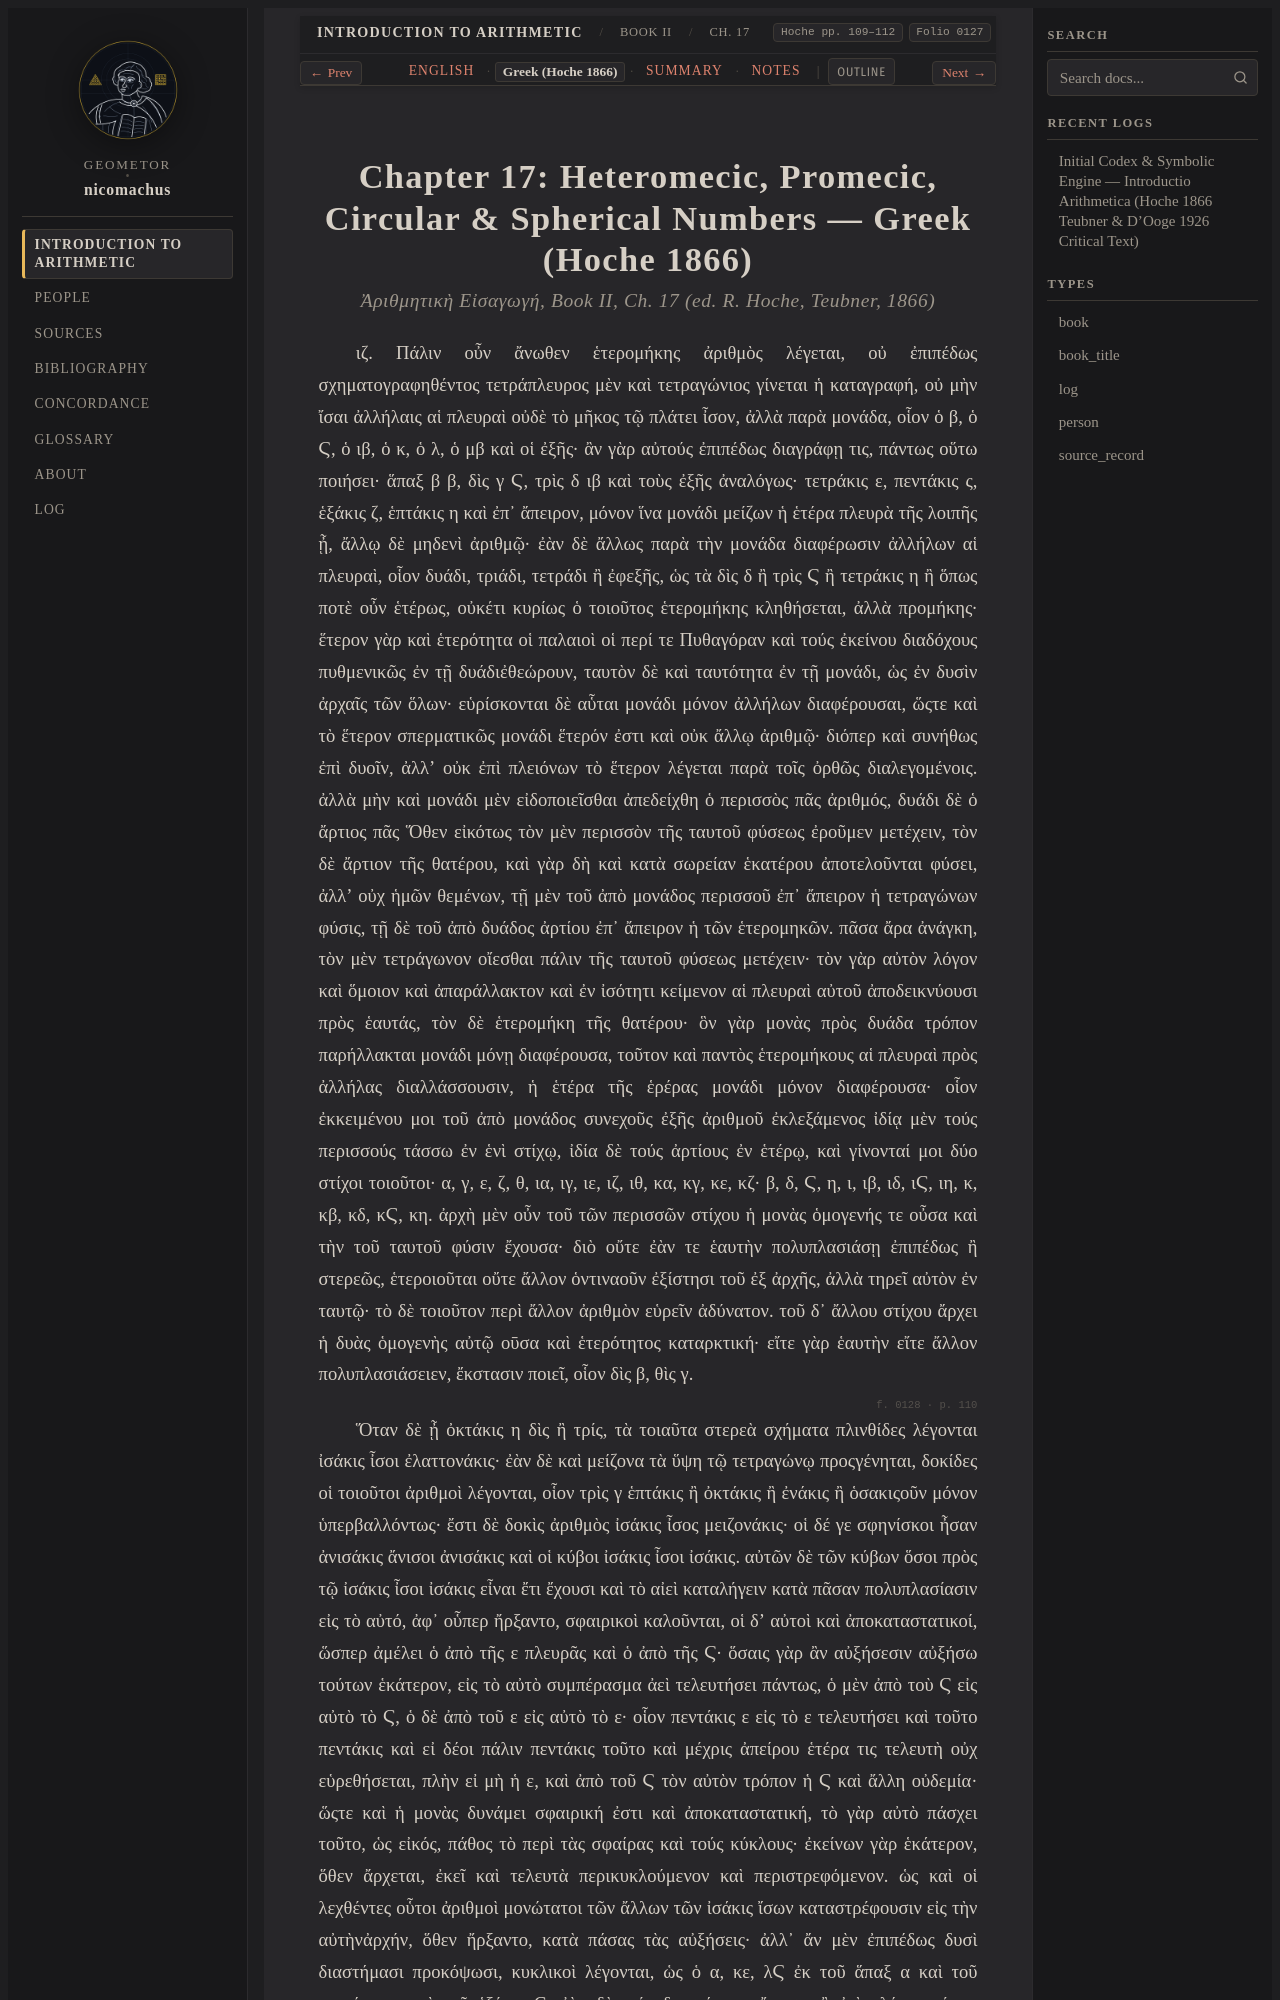

repository: geometor/nicomachus · page: introductio_arithmetica/book_02/ch_17/el.html · generator: sphinx

:order: 17
:layout: book
:breadcrumb_title: Ch. 17: Heteromecic, Circular & Spherical Numbers (Greek)
:title: Chapter 17: Heteromecic, Promecic, Circular & Spherical Numbers — Greek (Hoche 1866)
:canonical_id: Book II, Ch. 17
:original_id: Hoche pp. 109–112
:folio: hoche_1866:0127
:tracks: English: index | Greek: el | Summary: summary | Notes: notes

.. _nicomachus-el-2-17:
